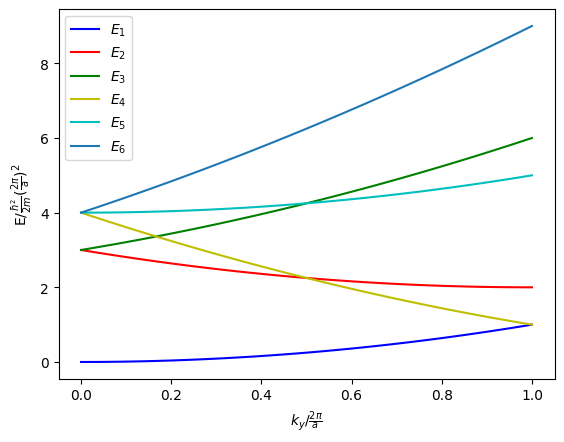

Reproduce this figure in Python.
import numpy as np
import matplotlib.pyplot as plt
plt.rcParams['font.family']=['sans-serif']
plt.rcParams['font.sans-serif']=['Microsoft YaHei']

a=1
down=-1
up=1
k=np.linspace(down,up,101)
E1=k**2
E2=(k+2)**2
E3=(k-2)**2

# plt.plot(k,E1,color='b')
# plt.plot(k[0:51],E2[0:51],color='r')
# plt.plot(k[50:101], E3[50:101],color='r')
# plt.xlabel(r"$k/\frac{2\pi}{a}$")
# plt.ylabel(r"E$/\frac{\hbar^2}{2m}(\frac{2\pi}{a})^2$")
# plt.show()

a=1
down=0
up=1
k=np.linspace(down,up,101)
E1=k**2
E2=(k-1)**2+2
E3=(k+1)**2+2
E4=(k-2)**2
E5=k**2+4
E6=(k+2)**2

plt.plot(k,E1,label=r"$E_1$",color='b')
plt.plot(k,E2,label=r"$E_2$",color='r')
plt.plot(k,E3,label=r"$E_3$",color='g')
plt.plot(k,E4,label=r"$E_4$",color='y')
plt.plot(k,E5,label=r"$E_5$",color='c')
plt.plot(k,E6,label=r"$E_6$")
plt.xlabel(r"$k_y/\frac{2\pi}{a}$")
plt.ylabel(r"E$/\frac{\hbar^2}{2m}(\frac{2\pi}{a})^2$")
plt.legend(loc='upper left')
plt.show()

